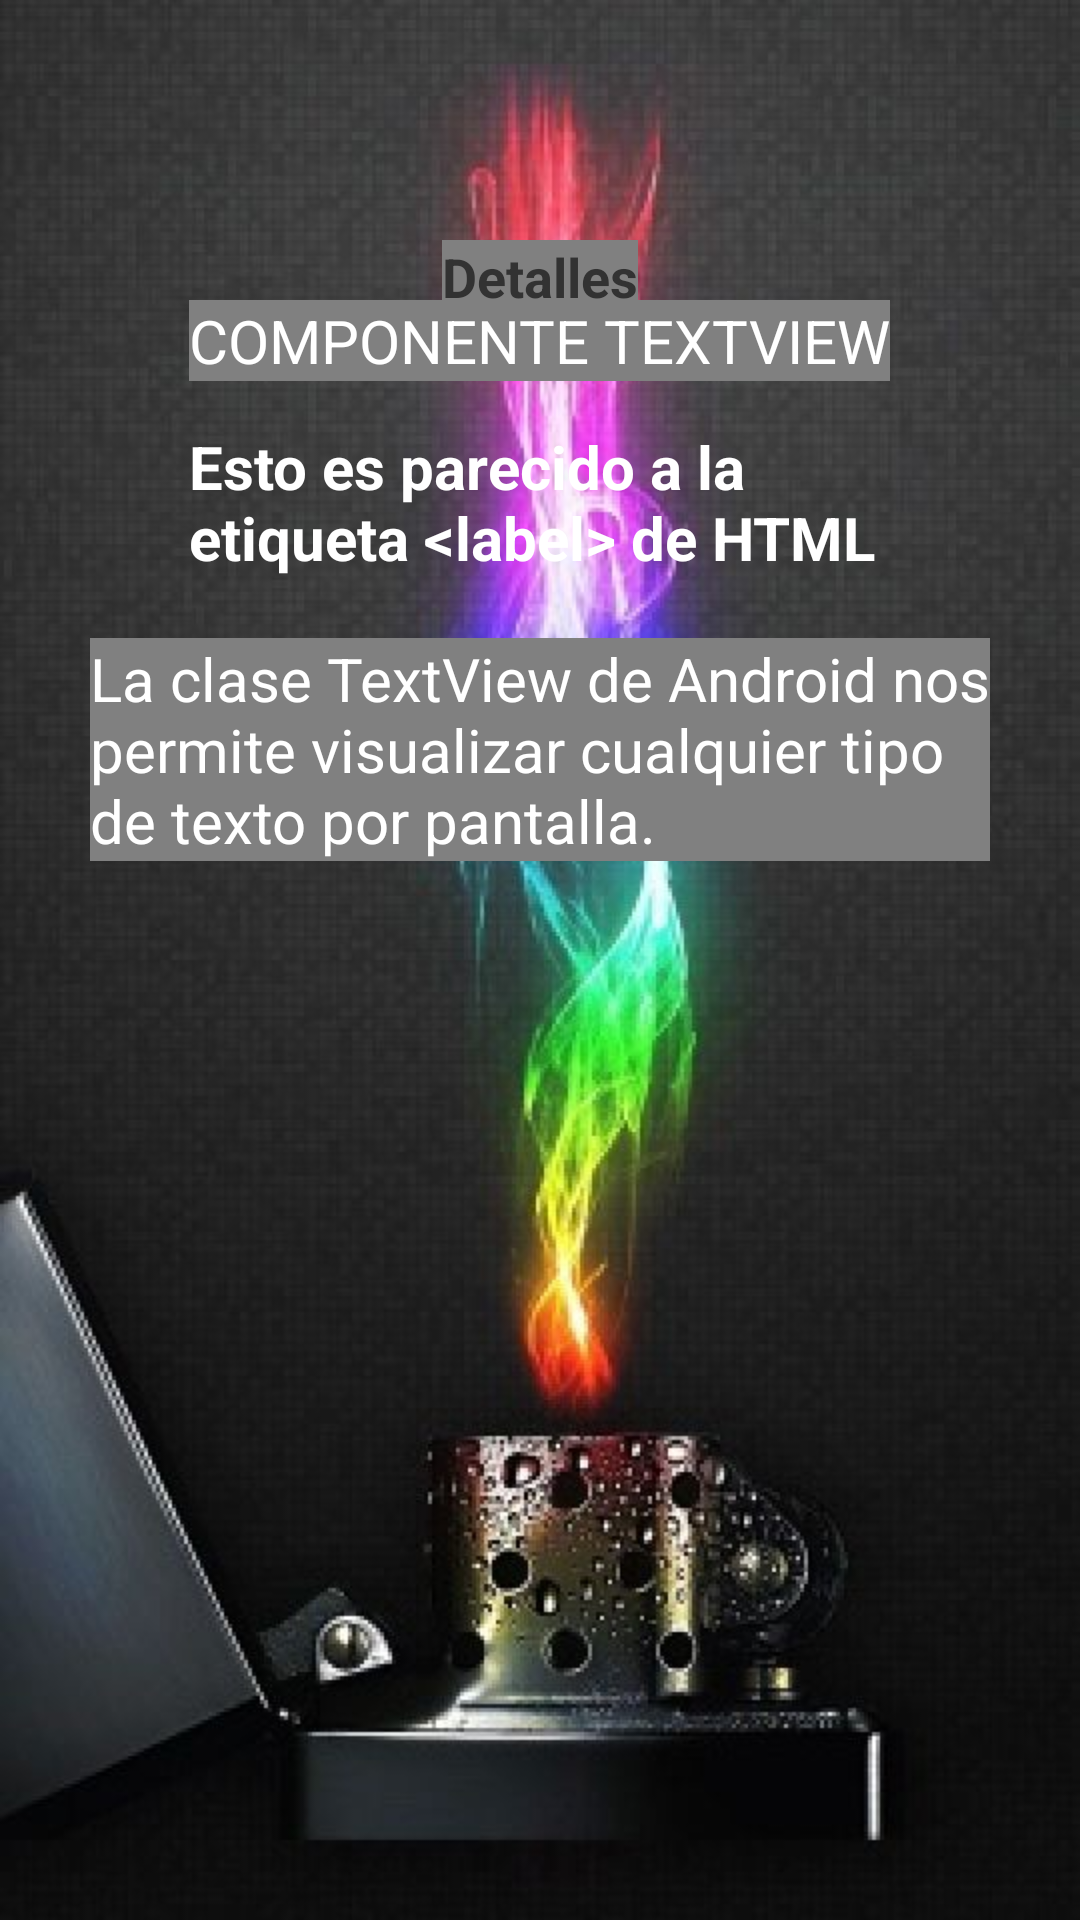

Here is an Android app screen rendered from its layout file. Give the layout XML and the strings, colors and styles it references.
<!-- AndroidManifest.xml: application theme AppTheme -->
<!-- res/layout/activity_text_view.xml -->
<?xml version="1.0" encoding="utf-8"?>
    <ScrollView xmlns:android="http://schemas.android.com/apk/res/android"
    xmlns:tools="http://schemas.android.com/tools"
    android:id="@+id/ScrollView01"
    android:layout_width="match_parent"
    android:layout_height="match_parent"
    android:background="@drawable/mechero"
    android:scrollbars="none" >

<RelativeLayout 
    android:layout_width="match_parent"
    android:layout_height="wrap_content"
    tools:context="${relativePackage}.${activityClass}" >
    

        <TextView
        android:id="@+id/textView1"
		style="@style/detalle" />

        <TextView
            android:id="@+id/textView2"
			style="@style/titulo.tituloTextView" />
        
        <TextView
            android:id="@+id/textView4"
			style="@style/actTextView" />

        <TextView
            android:id="@+id/textView3"
			style="@style/infoActividad.infoTextView" />

</RelativeLayout>
</ScrollView>
<!-- resources referenced by this layout -->
<resources>
  <!-- drawable mechero: jpg bitmap (drawable-xxhdpi, 59168 bytes) -->
  <style name="actTextView">
    	    <item name="android:layout_width">wrap_content</item>
          <item name="android:layout_height">wrap_content</item>
          <item name="android:layout_alignLeft">@+id/textView2</item>
          <item name="android:layout_alignRight">@+id/textView2</item>
          <item name="android:layout_below">@+id/textView2</item>
          <item name="android:layout_marginTop">15dp</item>
          <item name="android:text">@string/info71</item>
          <item name="android:textColor">@color/white</item>
          <item name="android:textSize">20sp</item>
          <item name="android:textStyle">bold</item>
   	</style>
  <style name="detalle">
   	    <item name="android:layout_width">wrap_content</item>
          <item name="android:layout_height">wrap_content</item>
          <item name="android:layout_centerHorizontal">true</item>
          <item name="android:layout_marginTop">80dp</item>
          <item name="android:text">@string/detalle</item> 
          <item name="android:textSize">18sp</item>
          <item name="android:textStyle">bold</item>
          <item name="android:background">@color/gray</item>
   	</style>
  <style name="infoActividad.infoTextView">
   	    <item name="android:layout_below">@+id/textView4</item>
   	    <item name="android:text">@string/info7</item>
   	</style>
  <style name="titulo.tituloTextView">
   	    <item name="android:text">@string/titulo7</item>
   	</style>
  <style name="AppTheme" parent="AppBaseTheme">
          
      </style>
  <string name="info71">Esto es parecido a la etiqueta &lt;label&gt; de HTML</string>
  <item name="white" type="color">#FFFFFF</item>
  <string name="detalle">Detalles</string>
  <item name="gray" type="color">#808080</item>
  <string name="info7">La clase TextView de Android nos permite visualizar cualquier tipo de texto por pantalla.</string>
  <string name="titulo7">COMPONENTE TEXTVIEW</string>
  <style name="AppBaseTheme" parent="android:Theme.Light">
          
      </style>
</resources>
